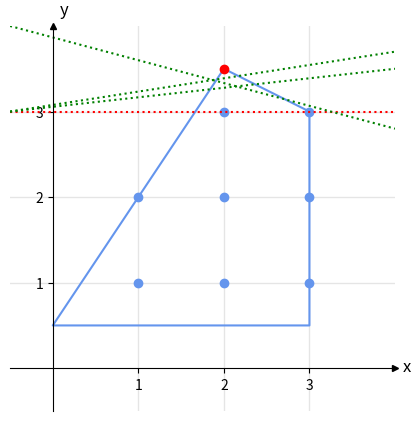

The script that saved this image: (Note: this script raises an exception after producing the figure.)
import numpy as np               
import matplotlib.pyplot as plt    
import matplotlib.patches as patches
from matplotlib.ticker import MaxNLocator

mip = True 

# Select length of axes and the space between tick labels
xmin, xmax, ymin, ymax = 0.5, 3, 0.5, 3
ticks_frequency = 1

# Plot points
fig, ax = plt.subplots(figsize=(5, 5))
# ax.scatter(xs, ys, c=colors)

# Set identical scales for both axes
ax.set(xlim=(xmin-1, xmax+1), ylim=(ymin-1, ymax+1), aspect='equal')

# Set bottom and left spines as x and y axes of coordinate system
ax.spines['bottom'].set_position('zero')
ax.spines['left'].set_position('zero')

# Remove top and right spines
ax.spines['top'].set_visible(False)
ax.spines['right'].set_visible(False)

# Create 'x' and 'y' labels placed at the end of the axes
ax.set_xlabel('x', size=12, labelpad=-24, x=1.03)
ax.set_ylabel('y', size=12, labelpad=-21, y=1.02, rotation=0)

# Create custom major ticks to determine position of tick labels
x_ticks = np.arange(0, 4, ticks_frequency)
y_ticks = np.arange(0, 4, ticks_frequency)
ax.set_xticks(x_ticks[x_ticks != 0])
ax.set_yticks(y_ticks[y_ticks != 0])
# ax.xaxis.set_major_locator(MaxNLocator(integer=True))
# ax.yaxis.set_major_locator(MaxNLocator(integer=True))

# Create minor ticks placed at each integer to enable drawing of minor grid
# lines: note that this has no effect in this example with ticks_frequency=1
# ax.set_xticks(np.arange(xmin, xmax+1), minor=True)
# ax.set_yticks(np.arange(ymin, ymax+1), minor=True)

# Draw major and minor grid lines
ax.grid(which='both', color='grey', linewidth=1, linestyle='-', alpha=0.2)

# Draw arrows
arrow_fmt = dict(markersize=4, color='black', clip_on=False)
ax.plot((1), (0), marker='>', transform=ax.get_yaxis_transform(), **arrow_fmt)
ax.plot((0), (1), marker='^', transform=ax.get_xaxis_transform(), **arrow_fmt)

# feasible region
coord = [[2,3.5], [3,3], [3,0.5], [0,0.5]]
coord.append(coord[0])
xs, ys = zip(*coord)
ax.plot(xs, ys, color='cornflowerblue', label='feasible region') 

def line(slope, intercept, color="cornflowerblue"):
    axes = plt.gca()
    x_vals = np.array(axes.get_xlim())
    y_vals = intercept + slope * x_vals
    plt.plot(x_vals, y_vals, '--', color=color)

def y_line(bound, color='cornflowerblue'):
    axes = plt.gca()
    y_vals = np.array(axes.get_ylim())
    x_vals = [bound for val in y_vals]
    plt.plot(x_vals, y_vals, '--', color=color)

# line(0, 3.5)
# line(0, 0.5)
# line(1.5, 0.5)
# line(-0.5, 4.5)
# y_line(3)
# y_line(0)

# integer points 
plt.plot(1, 1, 'ro', color='cornflowerblue') 
plt.plot(1, 2, 'ro', color='cornflowerblue') 
plt.plot(2, 1, 'ro', color='cornflowerblue') 
plt.plot(3, 1, 'ro', color='cornflowerblue') 
plt.plot(2, 2, 'ro', color='cornflowerblue') 
plt.plot(3, 2, 'ro', color='cornflowerblue') 
plt.plot(2, 3, 'ro', color='cornflowerblue') 
plt.plot(3, 3, 'ro', color='cornflowerblue') 

# optimal point
plt.plot(2, 3.5, 'ro', color='r', alpha=1, label='relaxed solution') 

# some cuts 
# plot conic relaxation
x1, y1 = [-0.5, 4], [3, 3]
x2, y2 = [-0.5, 4], [3, 3.5]
x3, y3 = [-0.5, 4], [4.0, 2.8]
x4, y4 = [-0.5, 4], [3, 3.7]

ax.plot(x1, y1, color='r', linestyle='dotted', alpha=1, label='cut 1')
ax.plot(x2, y2, color='g', linestyle='dotted', alpha=1, label='cut 2')
ax.plot(x3, y3, color='g', linestyle='dotted', alpha=1, label='cut 3')
ax.plot(x4, y4, color='g', linestyle='dotted', alpha=1, label='cut 4')


plt.savefig("plots/mip_cut.pdf", format="pdf", bbox_inches="tight")